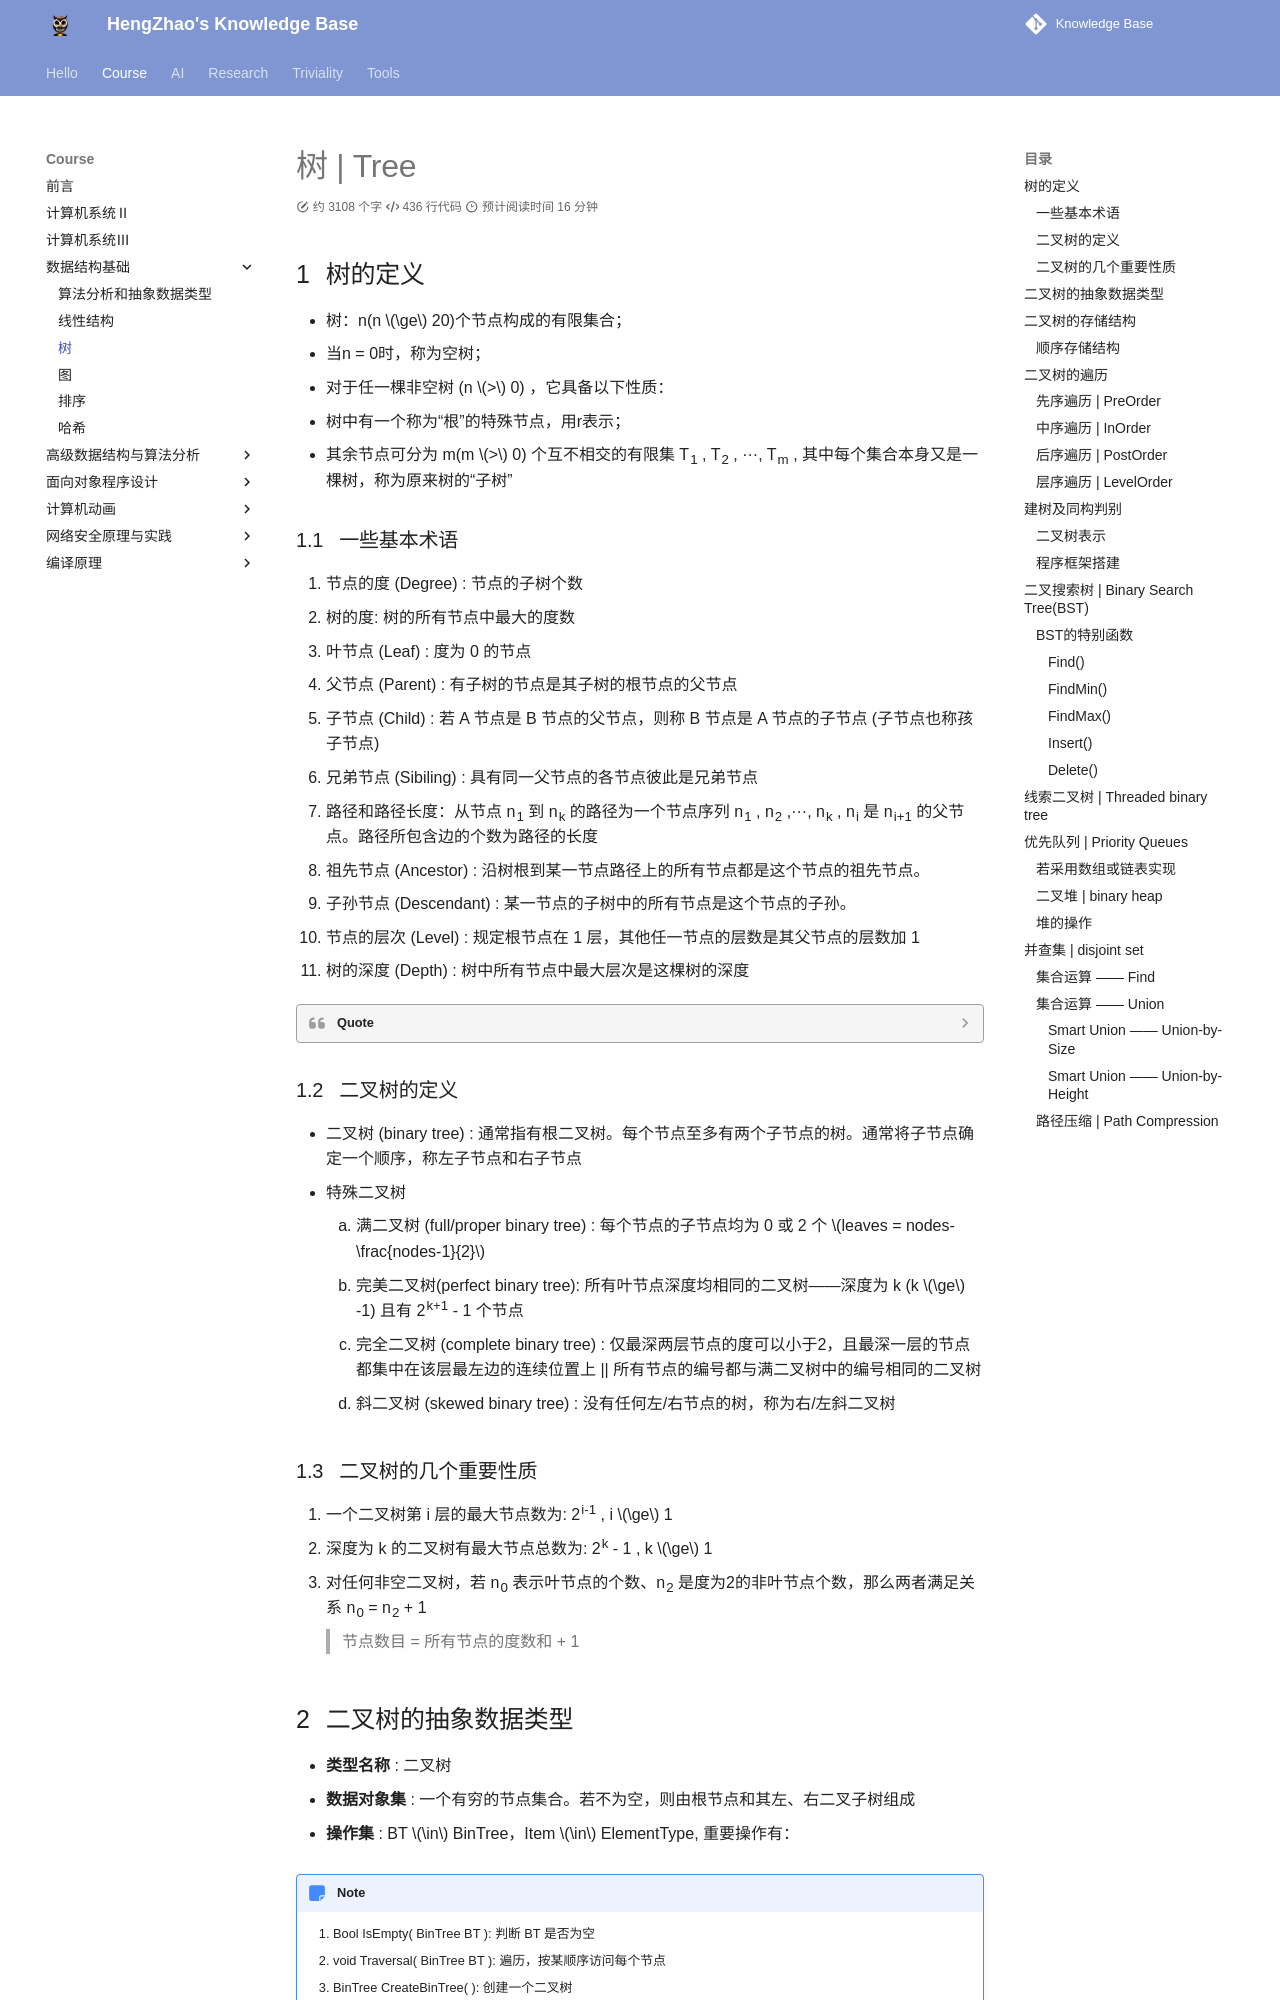

repository: EnlZhao/Notebook · page: Course/FDS/Lec03/index.html · generator: mkdocs

# 树 | Tree

## 树的定义

* 树：n(n $\ge$ 20)个节点构成的有限集合；
* 当n = 0时，称为空树；
* 对于任一棵非空树 (n $>$ 0) ，它具备以下性质：
  * 树中有一个称为“根”的特殊节点，用r表示；
  * 其余节点可分为 m(m $>$ 0) 个互不相交的有限集 T~1~ , T~2~ , ···, T~m~ , 其中每个集合本身又是一棵树，称为原来树的“子树”

### 一些基本术语

1. 节点的度 (Degree) : 节点的子树个数
2. 树的度: 树的所有节点中最大的度数
3. 叶节点 (Leaf) : 度为 0 的节点
4. 父节点 (Parent) : 有子树的节点是其子树的根节点的父节点
5. 子节点 (Child) : 若 A 节点是 B 节点的父节点，则称 B 节点是 A 节点的子节点 (子节点也称孩子节点)
6. 兄弟节点 (Sibiling) : 具有同一父节点的各节点彼此是兄弟节点
7. 路径和路径长度：从节点 n~1~ 到 n~k~ 的路径为一个节点序列 n~1~ , n~2~ ,···, n~k~ , n~i~ 是 n~i+1~ 的父节点。路径所包含边的个数为路径的长度
8. 祖先节点 (Ancestor) : 沿树根到某一节点路径上的所有节点都是这个节点的祖先节点。
9. 子孙节点 (Descendant) : 某一节点的子树中的所有节点是这个节点的子孙。
10. 节点的层次 (Level) : 规定根节点在 1 层，其他任一节点的层数是其父节点的层数加 1
11. 树的深度 (Depth) : 树中所有节点中最大层次是这棵树的深度

??? quote
     ![image_19_18_28](../../Images/2023-01-18-19-18-28.png)
     ![image_01-18-19-18-55](../../Images/2023-01-18-19-18-55.png)

### 二叉树的定义

* 二叉树 (binary tree) : 通常指有根二叉树。每个节点至多有两个子节点的树。通常将子节点确定一个顺序，称左子节点和右子节点
* 特殊二叉树
    1. 满二叉树 (full/proper binary tree) : 每个节点的子节点均为 0 或 2 个 $leaves = nodes-\frac{nodes-1}{2}$ 
    2. 完美二叉树(perfect binary tree): 所有叶节点深度均相同的二叉树——深度为 k (k $\ge$ -1) 且有 2^k+1^ - 1 个节点
    3. 完全二叉树 (complete binary tree) : 仅最深两层节点的度可以小于2，且最深一层的节点都集中在该层最左边的连续位置上 || 所有节点的编号都与满二叉树中的编号相同的二叉树
    4. 斜二叉树 (skewed binary tree) : 没有任何左/右节点的树，称为右/左斜二叉树

### 二叉树的几个重要性质

1. 一个二叉树第 i 层的最大节点数为: 2^i-1^ , i $\ge$ 1
2. 深度为 k 的二叉树有最大节点总数为: 2^k^ - 1 , k $\ge$ 1
3. 对任何非空二叉树，若 n~0~ 表示叶节点的个数、n~2~ 是度为2的非叶节点个数，那么两者满足关系 n~0~ = n~2~ + 1
> 节点数目 = 所有节点的度数和 + 1
   
## 二叉树的抽象数据类型

* **类型名称** : 二叉树
* **数据对象集** : 一个有穷的节点集合。若不为空，则由根节点和其左、右二叉子树组成

* **操作集** : BT $\in$ BinTree，Item $\in$ ElementType, 重要操作有：
!!! note
    1. Bool IsEmpty( BinTree BT ): 判断 BT 是否为空<br>
    2. void Traversal( BinTree BT ): 遍历，按某顺序访问每个节点<br>
    3. BinTree CreateBinTree( ): 创建一个二叉树<br>

## 二叉树的存储结构
